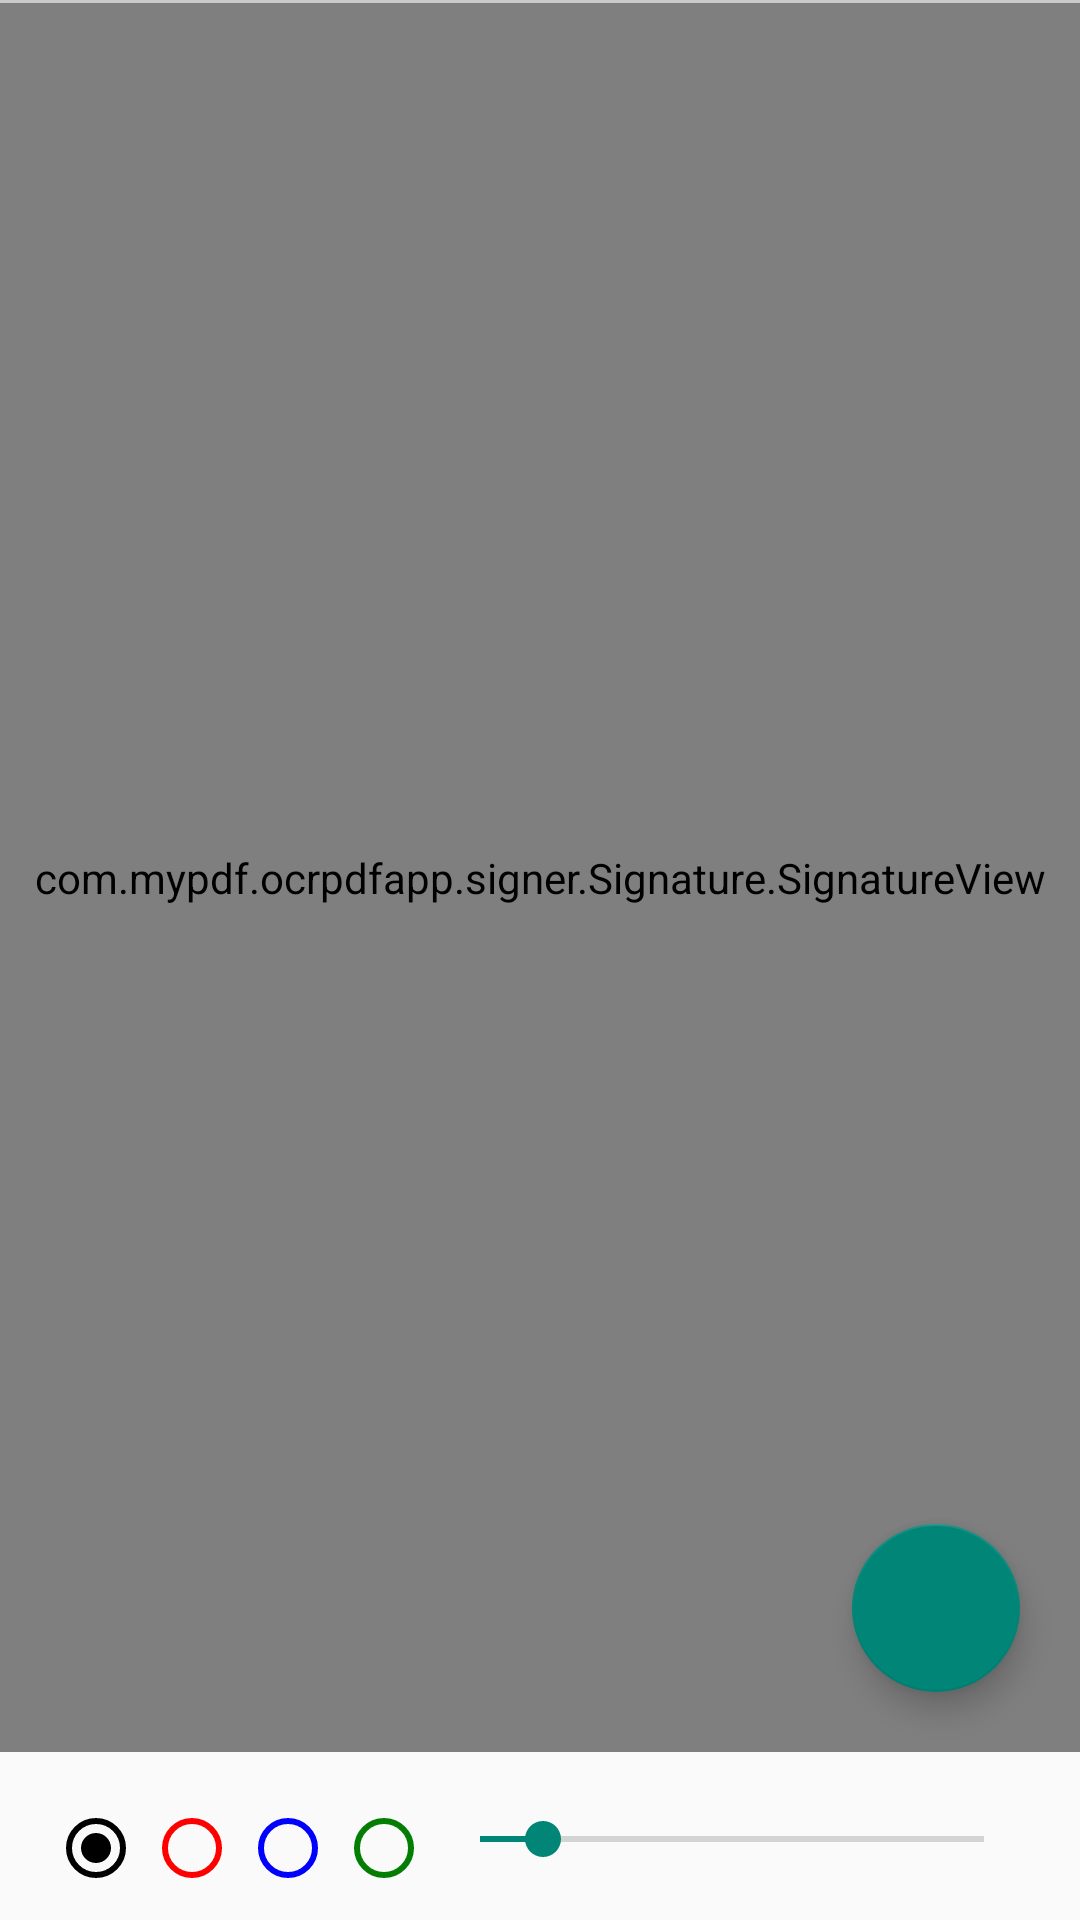

Reconstruct the res/layout file that produces this screen, plus the resources it refers to.
<!-- AndroidManifest.xml: activity theme Theme.AppCompat.DayNight.NoActionBar -->
<!-- res/layout/activity_free_hand.xml -->
<?xml version="1.0" encoding="utf-8"?>
<RelativeLayout xmlns:android="http://schemas.android.com/apk/res/android"
    android:layout_width="match_parent"
    android:layout_height="match_parent"
    xmlns:app="http://schemas.android.com/apk/res-auto"
    android:clickable="false">

    <LinearLayout
        android:layout_width="match_parent"
        android:layout_height="match_parent"
        android:layout_above="@id/bottomtoolbar"
        android:layout_centerInParent="true"
        android:background="@color/ink_signature_background_view_color"
        android:orientation="vertical">

        <View
            android:layout_width="match_parent"
            android:layout_height="1.0dip"
            android:background="@color/signature_separator_color" />

        <FrameLayout
            android:layout_width="match_parent"
            android:layout_height="match_parent"
            android:background="@color/white">


            <View
                android:layout_width="wrap_content"
                android:layout_height="1.0dip"
                android:layout_gravity="bottom"
                android:layout_marginBottom="@dimen/signature_base_line_bottom_margin"
                android:background="@color/signature_blue" />

            <com.mypdf.ocrpdfapp.signer.Signature.SignatureView
                android:id="@+id/inkSignatureOverlayView"
                android:layout_width="match_parent"
                android:layout_height="match_parent" />
        </FrameLayout>

        <View
            android:layout_width="match_parent"
            android:layout_height="1.0dip"
            android:background="@color/signature_separator_color" />
    </LinearLayout>

    <LinearLayout
        android:id="@+id/bottomtoolbar"
        android:layout_width="match_parent"
        android:layout_height="56dp"
        android:layout_alignParentBottom="true"
        android:orientation="horizontal">

        <LinearLayout
            android:layout_width="wrap_content"
            android:layout_height="wrap_content"
            android:layout_marginTop="16dp"
            android:layout_marginLeft="16dp">

            <RadioGroup
                android:layout_width="wrap_content"
                android:layout_height="wrap_content"
                android:orientation="horizontal">

                <RadioButton
                    android:id="@+id/radioBlack"
                    android:layout_width="wrap_content"
                    android:layout_height="wrap_content"
                    android:buttonTint="@color/inkblack"
                    android:checked="true"
                    android:onClick="onRadioButtonClicked" />

                <RadioButton
                    android:id="@+id/radioRed"
                    android:layout_width="wrap_content"
                    android:layout_height="wrap_content"
                    android:buttonTint="@color/inkred"
                    android:onClick="onRadioButtonClicked" />

                <RadioButton
                    android:id="@+id/radioBlue"
                    android:layout_width="wrap_content"
                    android:layout_height="wrap_content"
                    android:buttonTint="@color/inkblue"
                    android:onClick="onRadioButtonClicked" />

                <RadioButton
                    android:id="@+id/radiogreen"
                    android:layout_width="wrap_content"
                    android:layout_height="wrap_content"
                    android:buttonTint="@color/inkgreen"
                    android:onClick="onRadioButtonClicked" />
            </RadioGroup>

        </LinearLayout>

        <SeekBar
            android:id="@+id/seekBar"
            android:layout_width="match_parent"
            android:layout_height="wrap_content"
            android:layout_marginTop="20dp"
            android:layout_weight="1"
            android:max="10"
            android:min="2"
            android:progress="3" />

        <ImageButton
            android:id="@+id/action_clear"
            android:layout_width="wrap_content"
            android:layout_marginRight="16dp"
            android:layout_height="match_parent"
            android:background="@android:color/transparent"
            android:rotation="270"
            android:alpha="0.5"
            android:src="@drawable/ic_replay_black_24dp" />
    </LinearLayout>


    <com.google.android.material.floatingactionbutton.FloatingActionButton
        android:layout_width="wrap_content"
        android:id="@+id/fabSign"
        android:layout_height="wrap_content"
        android:layout_alignParentEnd="true"
        android:layout_margin="20dp"
        android:tint="@color/white"
        android:layout_above="@+id/bottomtoolbar"
        app:srcCompat="@drawable/ic_check"/>


</RelativeLayout>
<!-- resources referenced by this layout -->
<resources>
  <color name="ink_signature_background_view_color">#fff5f5f5</color>
  <color name="inkblack">#000000</color>
  <color name="inkblue">#0000FF</color>
  <color name="inkgreen">#037E03</color>
  <color name="inkred">#FF0000</color>
  <color name="signature_blue">#ff2175cb</color>
  <color name="signature_separator_color">#ffcacaca</color>
  <color name="white">#FFFFFFFF</color>
  <dimen name="signature_base_line_bottom_margin">80.0dip</dimen>
</resources>
